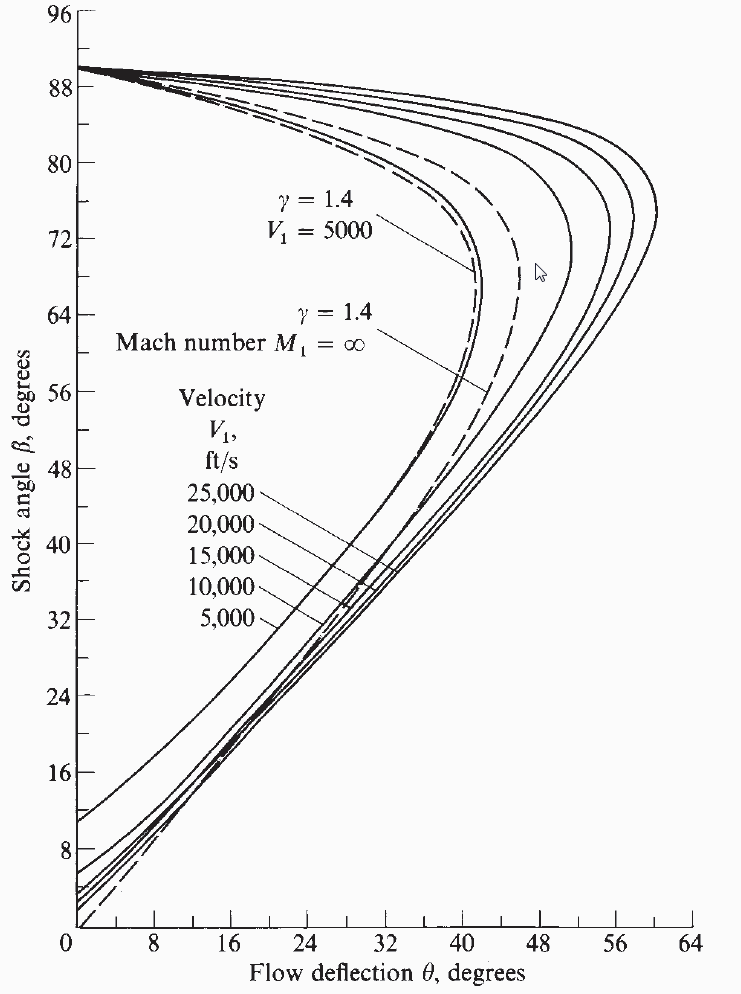

The data file committed next to this chart (first rows):
0.5232471334951043, 5.817319969976609
0.329, 4.073
1.093, 2.924
1.66, 6.585
1.859, 4.055
2.686, 89.54
2.798, 7.458
2.9, 4.88
3.824, 89.35
3.978, 8.255
3.995, 5.873
4.963, 89.27
5.143, 9.108
5.053, 6.96
5.922, 6.448
6.101, 89.24
6.305, 9.972
6.211, 8.101
6.557, 7.561
7.239, 89.23
7.437, 10.92
7.34, 9.026
7.349, 8.287
8.378, 89.13
8.548, 11.84
8.485, 10.18
8.124, 9.336
9.516, 89.07
9.609, 12.66
9.663, 11.19
9.157, 10.46
10.49, 13.89
10.65, 88.94
10.73, 12.47
11.5, 14.92
11.71, 13.6
11.79, 88.85
12.58, 16.2
12.67, 14.68
13.03, 88.56
13.59, 17.23
13.64, 15.76
14.13, 88.43
14.54, 18.47
14.62, 16.87
15.21, 88.31
15.56, 19.49
15.59, 17.95
16.35, 88.18
16.62, 20.66
16.59, 19.05
17.49, 88.01
17.72, 21.87
17.63, 20.26
18.56, 87.96
18.73, 23
18.75, 21.43
19.45, 87.6
19.71, 24.22
19.83, 22.73
20.29, 88.22
... 230 more rows
